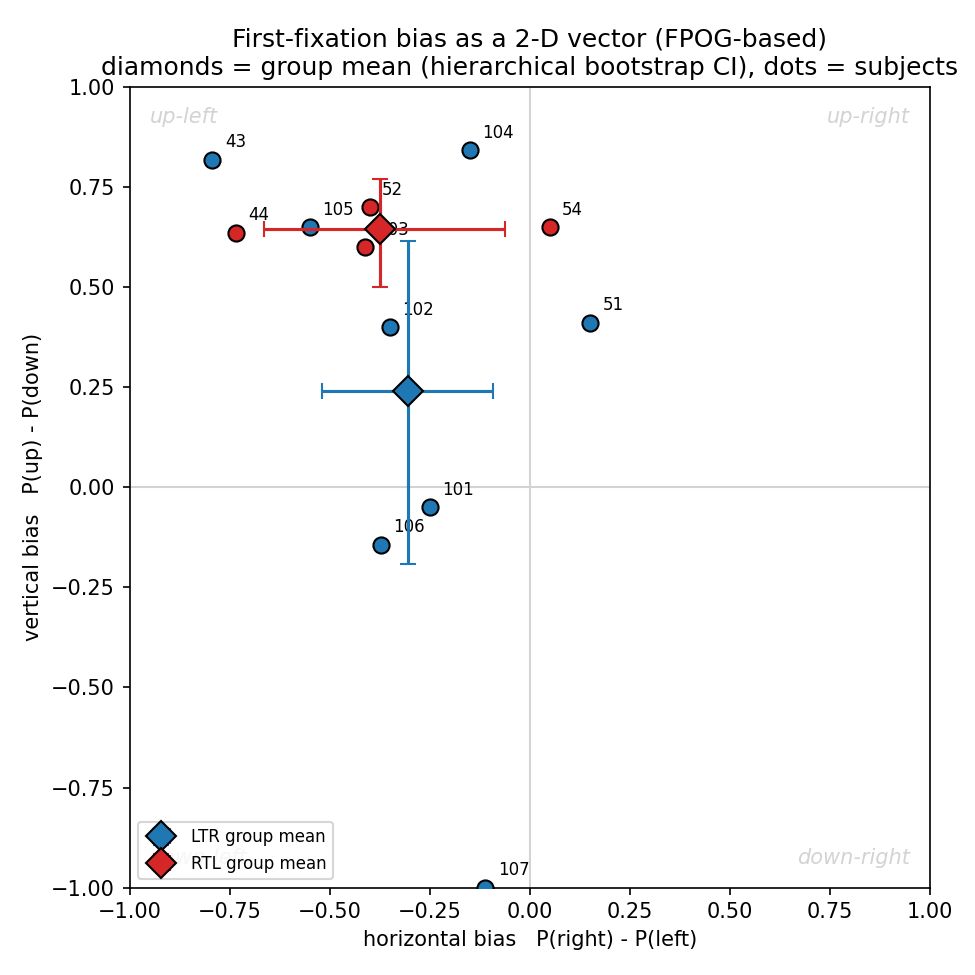

The file beside this chart, header and first rows:
group, subject_nr, x, y, n_side, n_vert, x_ci_lo, x_ci_hi, y_ci_lo, y_ci_hi
LTR, 101, -0.25, -0.05, 40.0, 40.0, , , , 
LTR, 102, -0.35, 0.4, 40.0, 40.0, , , , 
LTR, 104, -0.15, 0.8421, 40.0, 38.0, , , , 
LTR, 105, -0.55, 0.65, 40.0, 40.0, , , , 
LTR, 106, -0.3714, -0.1429, 35.0, 35.0, , , , 
LTR, 107, -0.1111, -1.0, 27.0, 31.0, , , , 
LTR, 43, -0.7931, 0.8182, 29.0, 22.0, , , , 
LTR, 51, 0.1515, 0.4118, 33.0, 34.0, , , , 
RTL, 103, -0.4118, 0.6, 34.0, 35.0, , , , 
RTL, 44, -0.7333, 0.6364, 30.0, 22.0, , , , 
RTL, 52, -0.4, 0.7, 40.0, 40.0, , , , 
RTL, 54, 0.05, 0.65, 40.0, 40.0, , , , 
LTR, GROUP_MEAN, -0.303, 0.2411, , , -0.5185, -0.09175, -0.1911, 0.6154
RTL, GROUP_MEAN, -0.3738, 0.6466, , , -0.6628, -0.0625, 0.5006, 0.7716
